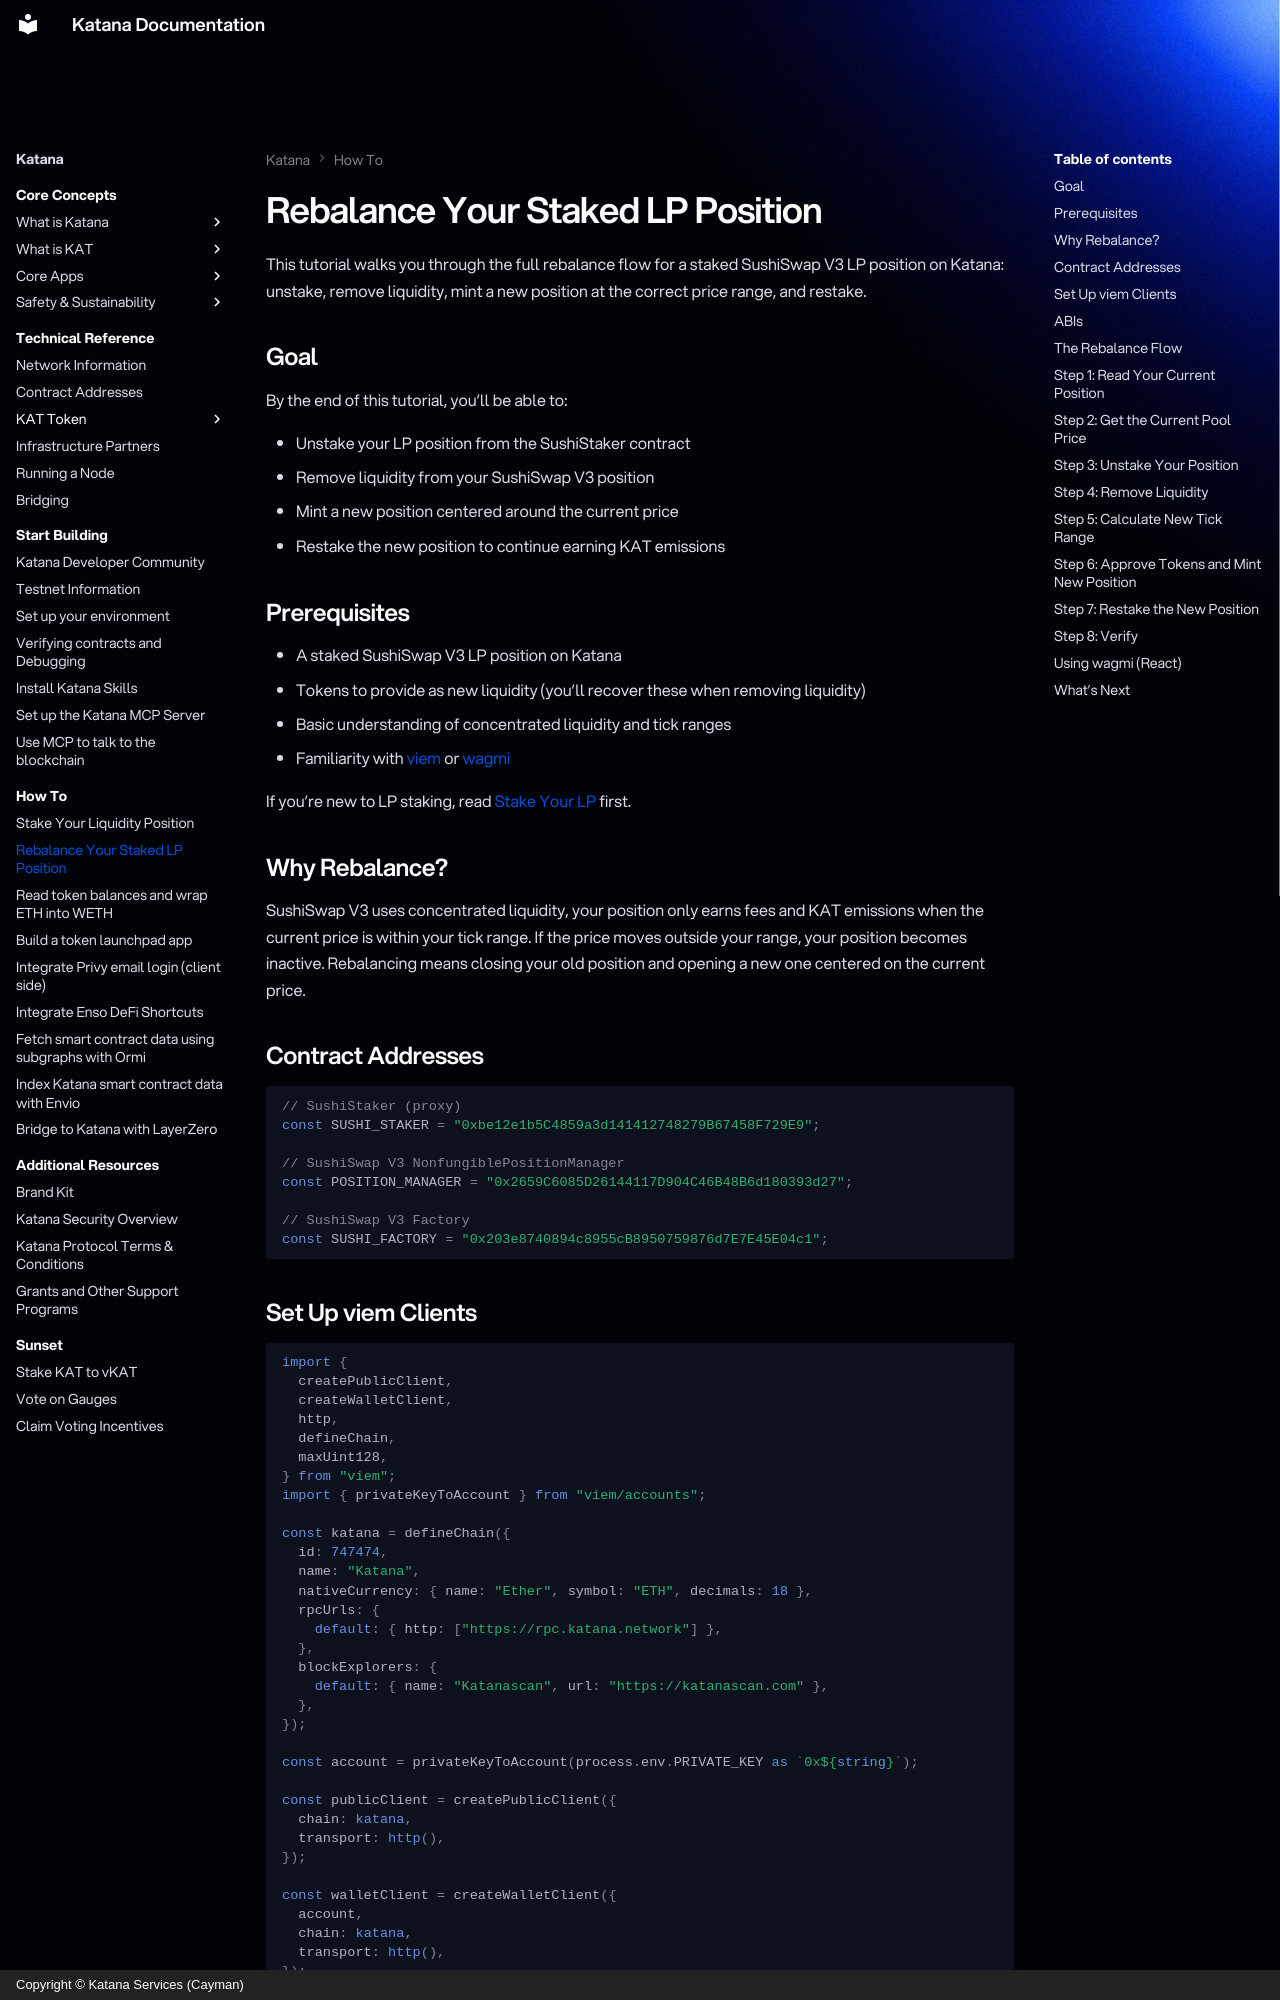

repository: katana-network/katana-docs · page: katana/how-to/lp-rebalance-guide/index.html · generator: mkdocs · copyright: Copyright © Katana Services (Cayman)

---
description: "Rebalance a staked Katana Swap (Sushi) LP position on Katana Network: unstake, remove liquidity, open a new in-range position and restake to keep earning KAT incentives."
---

# Rebalance Your Staked LP Position

This tutorial walks you through the full rebalance flow for a staked SushiSwap V3
LP position on Katana: unstake, remove liquidity, mint a new position at the
correct price range, and restake.

## Goal

By the end of this tutorial, you'll be able to:

- Unstake your LP position from the SushiStaker contract
- Remove liquidity from your SushiSwap V3 position
- Mint a new position centered around the current price
- Restake the new position to continue earning KAT emissions

## Prerequisites

- A staked SushiSwap V3 LP position on Katana
- Tokens to provide as new liquidity (you'll recover these when removing liquidity)
- Basic understanding of concentrated liquidity and tick ranges
- Familiarity with [viem](https://viem.sh/) or [wagmi](https://wagmi.sh/)

If you're new to LP staking, read [Stake Your LP](../stake-lp.md) first.

## Why Rebalance?

SushiSwap V3 uses concentrated liquidity, your position only earns fees and
KAT emissions when the current price is within your tick range. If the price
moves outside your range, your position becomes inactive. Rebalancing means
closing your old position and opening a new one centered on the current price.

## Contract Addresses

```typescript
// SushiStaker (proxy)
const SUSHI_STAKER = "0xbe12e1b5C4859a3d141412748279B67458F729E9";

// SushiSwap V3 NonfungiblePositionManager
const POSITION_MANAGER = "0x2659C6085D26144117D904C46B48B6d180393d27";

// SushiSwap V3 Factory
const SUSHI_FACTORY = "0x203e8740894c8955cB8950759876d7E7E45E04c1";
```

## Set Up viem Clients

```typescript
import {
  createPublicClient,
  createWalletClient,
  http,
  defineChain,
  maxUint128,
} from "viem";
import { privateKeyToAccount } from "viem/accounts";

const katana = defineChain({
  id: 747474,
  name: "Katana",
  nativeCurrency: { name: "Ether", symbol: "ETH", decimals: 18 },
  rpcUrls: {
    default: { http: ["https://rpc.katana.network"] },
  },
  blockExplorers: {
    default: { name: "Katanascan", url: "https://katanascan.com" },
  },
});

const account = privateKeyToAccount(process.env.PRIVATE_KEY as `0x${string}`);

const publicClient = createPublicClient({
  chain: katana,
  transport: http(),
});

const walletClient = createWalletClient({
  account,
  chain: katana,
  transport: http(),
});
```
